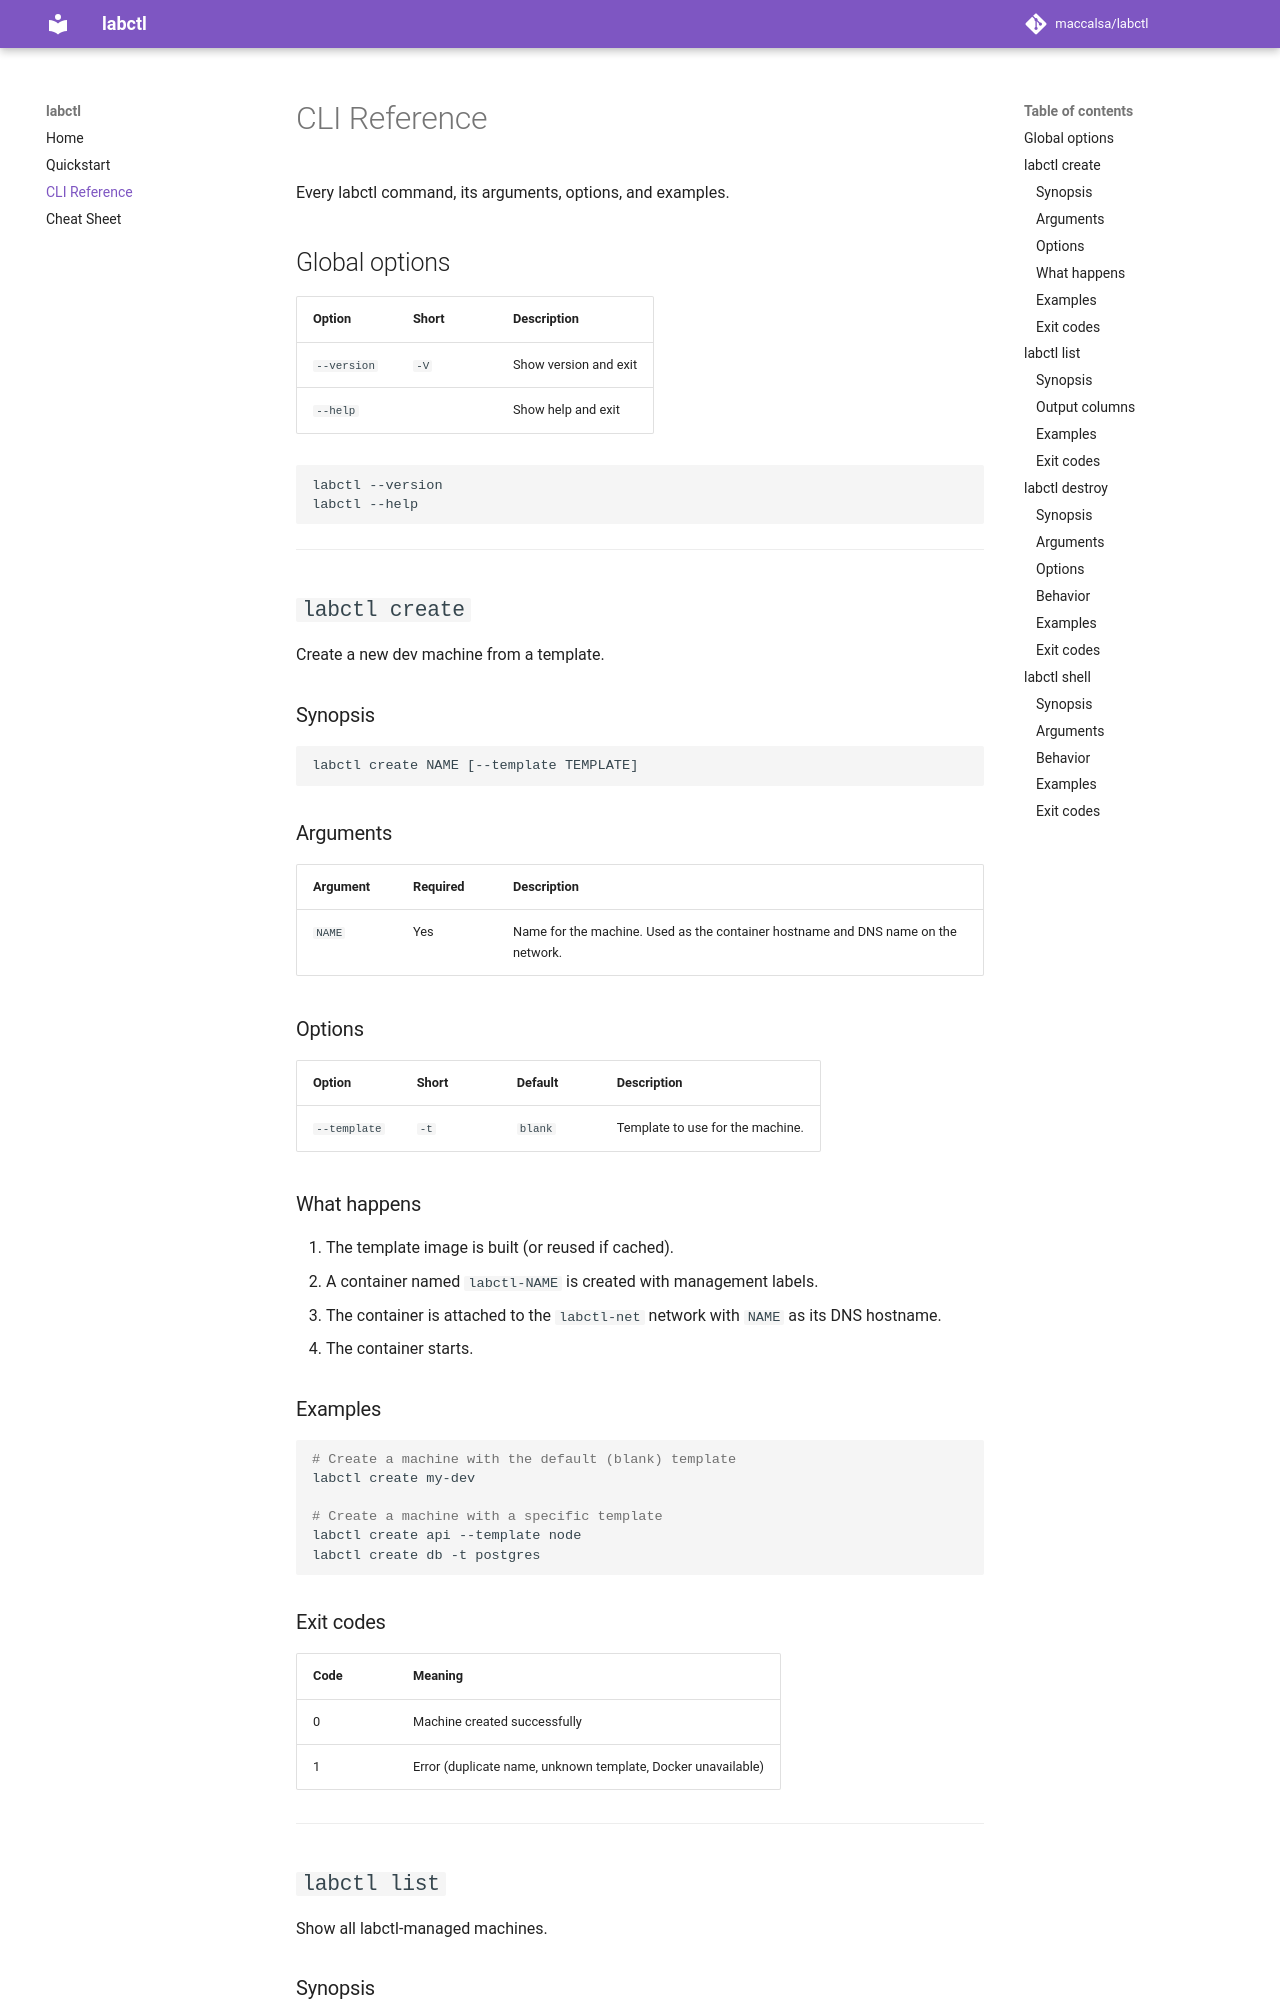

repository: maccalsa/labctl · page: cli-reference/index.html · generator: mkdocs

# CLI Reference

Every labctl command, its arguments, options, and examples.

## Global options

| Option | Short | Description |
|--------|-------|-------------|
| `--version` | `-V` | Show version and exit |
| `--help` | | Show help and exit |

```bash
labctl --version
labctl --help
```

---

## `labctl create`

Create a new dev machine from a template.

### Synopsis

```
labctl create NAME [--template TEMPLATE]
```

### Arguments

| Argument | Required | Description |
|----------|----------|-------------|
| `NAME` | Yes | Name for the machine. Used as the container hostname and DNS name on the network. |

### Options

| Option | Short | Default | Description |
|--------|-------|---------|-------------|
| `--template` | `-t` | `blank` | Template to use for the machine. |

### What happens

1. The template image is built (or reused if cached).
2. A container named `labctl-NAME` is created with management labels.
3. The container is attached to the `labctl-net` network with `NAME` as its DNS hostname.
4. The container starts.

### Examples

```bash
# Create a machine with the default (blank) template
labctl create my-dev

# Create a machine with a specific template
labctl create api --template node
labctl create db -t postgres
```

### Exit codes

| Code | Meaning |
|------|---------|
| 0 | Machine created successfully |
| 1 | Error (duplicate name, unknown template, Docker unavailable) |

---

## `labctl list`

Show all labctl-managed machines.

### Synopsis

```
labctl list
```
